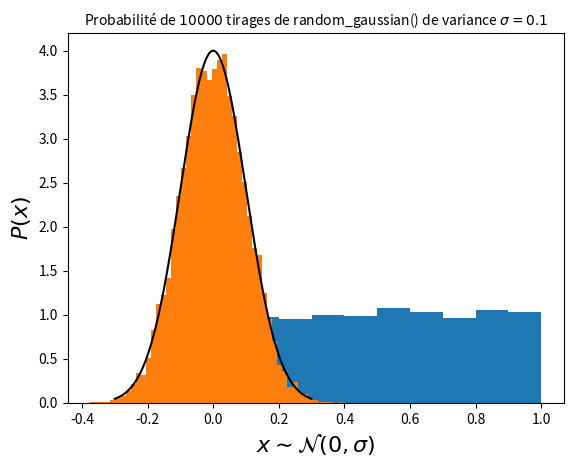

Python code for this plot:
import numpy as np
import time

pi = np.pi

def gamma_x_tot(zn, a, eta0, H):
    """
    [Libshaber]
    @return: Parallel mobility of the particle depending of Zn due to walls.
    """
    # Wall of the top at z = +Hp
    zn_T = a / ((H-zn) + a)
    gam_x_T = (
        6.
        * pi
        * a
        * eta0
        *
        (
            1.
            - 9./16. * zn_T
            + 1./8. * zn_T**3.
            - 45./256. * zn_T**4.
            - 1./16. * zn_T** 5.
        )
        ** (-1)
    )
    # Wall of the bottom at z = -Hp
    zn_B = a / ((H+zn) + a)
    gam_x_B = (
        6
        * pi
        * a
        * eta0
        * (
            1.
            - 9./16. * zn_B
            + 1./8. * zn_B**3
            - 45./256. * zn_B**4
            - 1./16. * zn_B** 5
        )
        ** (-1)
    )
    gam_0 = 6 * pi * a * eta0

    return (gam_x_T + gam_x_B - gam_0)


def gamma_z_tot(zn, a, eta0, H):
    """
    [Padé approximation]
    @return: Perpendicular mobility of the particle depending of Zn due to walls.
    """
    # Wall of the top at z = +Hp
    gam_z_T = (
        6
        * pi
        * a
        * eta0
        * (
            (
                (6 * (H-zn)**2 + 9*a*(H-zn) + 2*a**2)
                / (6 * (H-zn)**2 + 2*a*(H-zn))
            )
        )
    )
    # Wall of the bottom at z = -Hp
    gam_z_B = (
        6
        * pi
        * a
        * eta0
        * ((6*(H+zn)**2 + 9*a*(H+zn) + 2*a**2)/ (6 * (H+zn)**2 + 2*a*(H+zn)))
    )
    gam_0 = 6 * pi * a * eta0

    return (gam_z_T + gam_z_B - gam_0)


def Noise(gamma, kBT):
    """
    :return: Noise amplitude of brownian motion.
    """
    noise = np.sqrt(2 * kBT / gamma)
    return noise

def next_Xn(xn, zn, Wn, dt, a, eta0, kBT, H):
    """
    :return: Parallel position at time tn+dt
    """
    gamma = gamma_x_tot(zn, a, eta0, H)
    return xn + Noise(gamma, kBT) * Wn * np.sqrt(dt)


def Dprime_z(zn, kBT, eta0, a, H):
    """
[redacted]
    """
    eta_B_primes = -(a * eta0 * (2 * a ** 2 + 12 * a * (H + zn) + 21 * (H + zn) ** 2)) / (
        2 * (H + zn) ** 2 * (a + 3 * (H + zn)) ** 2
    )

    eta_T_primes = (
        a
        * eta0
        * (2 * a ** 2 + 12 * a * (H-zn) + 21 * (H-zn) ** 2)
        / (2 * (a + 3*H - 3*zn) ** 2*(H-zn) ** 2)
    )

    eta_eff_primes = eta_B_primes + eta_T_primes

    eta_B = eta0 * (6*(H+zn)**2 + 9*a*(H+zn) + 2*a**2) / (6*(H+zn)**2 + 2*a*(H+zn))
    eta_T = eta0 * (6*(H-zn)**2 + 9*a*(H-zn) + 2*a**2) / (6*(H-zn)**2 + 2*a*(H-zn))

    eta_eff = eta_B + eta_T - eta0

    return - kBT / (6*pi*a) * eta_eff_primes / eta_eff**2


def Forces(zn, H, kBT, B, lD, lB):
    """
    @return: Total extern force on particle (without friction).
    """
    Felec = B * kBT/lD * np.exp(-H/lD) * (np.exp(-zn/lD) - np.exp(zn/lD))
    Fgrav = -kBT/lB
    return Felec + Fgrav


def next_Zn(zn, Wn, dt, a, eta0, kBT, H, lB, lD, B):
    """
    @return: Perpendicular position Zn+1 at time tn+dt
    """
    gamma = gamma_z_tot(zn, a, eta0, H)
    zn = zn + Dprime_z(zn, kBT, eta0, a, H )*dt \
         + Forces(zn, H, kBT, B, lD, lB)*dt /gamma \
         + Noise(gamma, kBT) * Wn * np.sqrt(dt)

    if zn < -(H):
        zn = -2*H - zn
    if zn > H:
        zn =  2*H - zn

    return zn

'''
MERSENNE-TWISTER ALGORITHM IN PYTHON
[redacted]
'''
# Coefficients for MT19937
(w, n, m, r) = (32, 624, 397, 31)
a = 0x9908B0DF
(u, d) = (11, 0xFFFFFFFF)
(s, b) = (7, 0x9D2C5680)
(t, c) = (15, 0xEFC60000)
l = 18
f = 1812433253

# Create an array to store the state of the generator
MT = [0 for i in range(n)]
index = n+1
lower_mask = 0x7FFFFFFF #(1 << r) - 1 // le nombre binaire de r
upper_mask = 0x80000000 # w bits les plus bas de (pas lower_mask)

# Initialise the generator from a seed
def mt_seed(seed):
    # global index
    # index = n
    MT[0] = seed
    for i in range(1, n):
        temp = f * (MT[i-1] ^ (MT[i-1] >> (w-2))) + i
        MT[i] = temp & 0xffffffff

# Extract a tempered value based on MT[index]
# Call twist() every n numbers
def random_mersenne_twister():
    global index
    if index >= n:
        twist()
        index = 0

    y = MT[index]
    y = y ^ ((y >> u) & d)
    y = y ^ ((y << s) & b)
    y = y ^ ((y << t) & c)
    y = y ^ (y >> l)

    index += 1
    return (y & 0xffffffff)/4294967296

# Generate the next n values from the series x_i
def twist():
    for i in range(0, n):
        x = (MT[i] & upper_mask) + (MT[(i+1) % n] & lower_mask)
        xA = x >> 1
        if (x % 2) != 0:
            xA = xA ^ a
        MT[i] = MT[(i + m) % n] ^ xA

'''
ALGORITHME DE BOX-MULLER
'''
def random_gaussian():
    w = 2.0
    while (w >= 1.0):
        # generates a seed on the time in 10^-7 seconds
        mt_seed(int(time.time()*1e7))
        x1 = 2.0 * random_mersenne_twister() - 1.0
        x2 = 2.0 * random_mersenne_twister() - 1.0
        w = x1 * x1 + x2 * x2
    w = ((-2.0 * np.log(w)) / w) ** 0.5
    return x1 * w

'''
Trajectory compute (Xn, Zn).
'''
def trajectory_python(Nt, Nt_sub, Rn, dt, a, eta0, kBT, H, lB, lD, B):
    """
    @param Nt: Number of points.
    @param Nt_sub: Modulation of the number of points recorded.
                Exemple: if Nt_sub=10, then points are calculated every 10 steps.
    @param Rn: Total trajectory vector of size [2, Nt] (m, m).
    @param dt: Numerical time step (s).
    @param a: Particle radius (m).
    @param eta0: Fluid viscodity (Pa.s).
    @param kBT: Thermal energie with kB: Boltzman constante et T: Temperature (K).
    @param H: 2Hp = 2H + 2, is the gap between the two walls.
    @param lB: Boltzman length.
    @param lD: Debye length.
    @param B: Dimensionless constant characteristic of surface charge interactions.
    @return: Trajectory (Xn, Zn) for all time [0,Nt]*dt
    """
    Xn = Rn[0,0]
    Zn = Rn[1,0]

    for i in range(1, Nt):
        for j in range(0, Nt_sub):
            x = next_Xn(Xn, Zn, random_gaussian(), dt, a, eta0, kBT, H)
            z = next_Zn(Zn, random_gaussian(), dt, a, eta0, kBT, H, lB, lD, B)

        Rn[0,i] = Xn
        Rn[1,i] = Zn

    return Rn

'''
Test when running Trajectory_Calculation_Functions.py
'''
if __name__ == '__main__':
    import matplotlib.pyplot as plt
    # probabilité de random_mersenne_twister()
    mt_seed(int(time.time()*1e7))
    N=10000
    U = [random_mersenne_twister() for i in range(N)]
    plt.hist(U, bins=10, density=True)
    titre = r"Probabilité de $"+str(N) + r"$ tirages de random_mersenne_twister() entre [0,1]."
    plt.title(titre, fontsize=10)
    plt.xlabel(r"$x \sim \mathcal{N}(0,\sigma)$", fontsize=16)
    plt.ylabel(r"$P(x)$", fontsize=16)
    plt.show()

    #Probabilité de random_gaussian()
    dt=0.01
    sigma = np.sqrt(dt)
    N = 10000
    Test_gauss = np.zeros(N)
    for i in range(len(Test_gauss)):
        Test_gauss[i] = random_gaussian()*sigma
    #Distribution de Test_gauss
    plt.hist(Test_gauss, bins=50, density=True)
    x = np.linspace(-3*sigma, 3*sigma, 1000)
    p_gauss = 1/(np.sqrt(2*np.pi)*sigma) * np.exp(-x**2/(2*sigma**2))
    plt.plot(x, p_gauss/np.trapz(p_gauss, x),"k-")
    titre = r"Probabilité de $"+str(N) + r"$ tirages de random_gaussian() de variance $\sigma = "+str(sigma) + "$"
    plt.title(titre, fontsize=10)
    plt.xlabel(r"$x \sim \mathcal{N}(0,\sigma)$", fontsize=16)
    plt.ylabel(r"$P(x)$", fontsize=16)
    plt.show()